The GitHub repository Angejules123/MULTIMODAL contains a labelled image folder "Pretraite" with 4 categories: mild demented, moderate demented, non demented, very mild demented. Examples follow, each with its label.

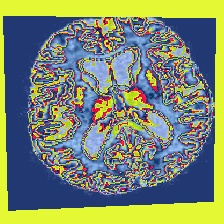
Label: mild demented

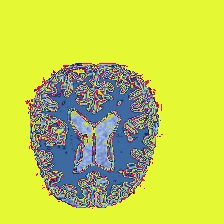
Label: non demented

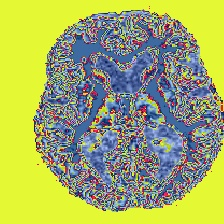
Label: very mild demented

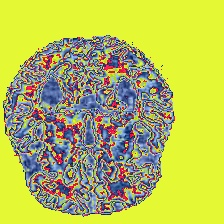
Label: mild demented

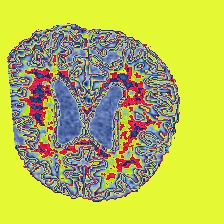
Label: moderate demented

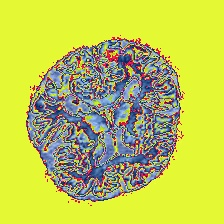
Label: non demented
